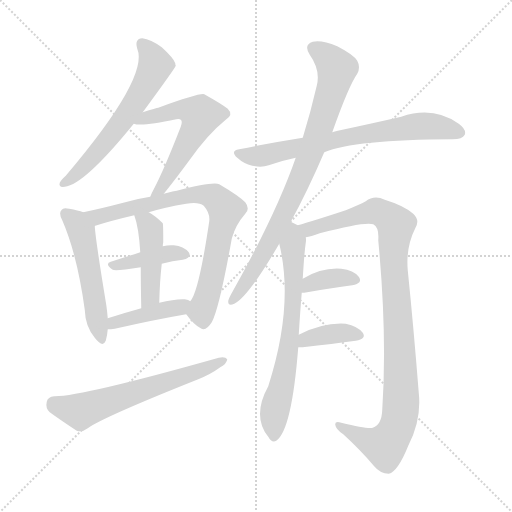
t = 0.00 s
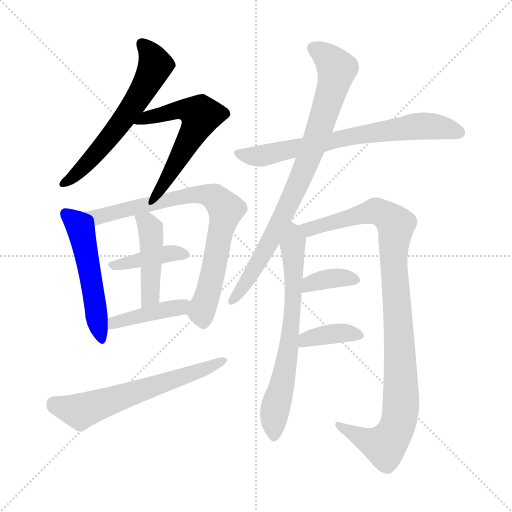
t = 2.06 s
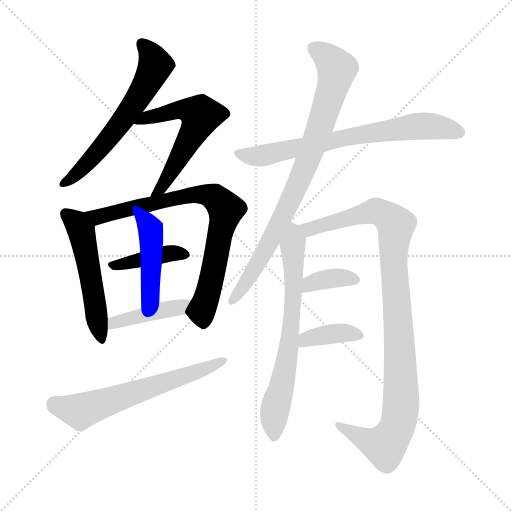
t = 4.11 s
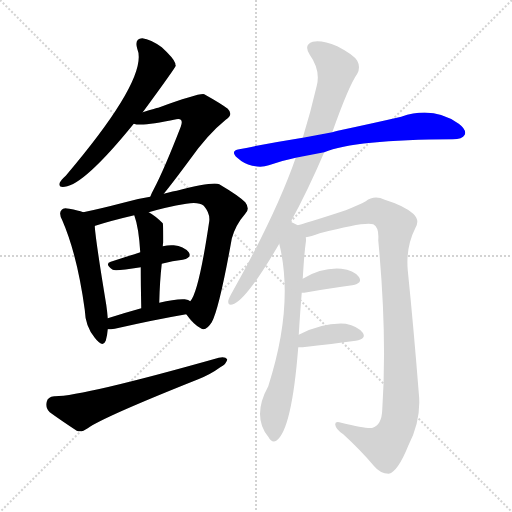
t = 6.17 s
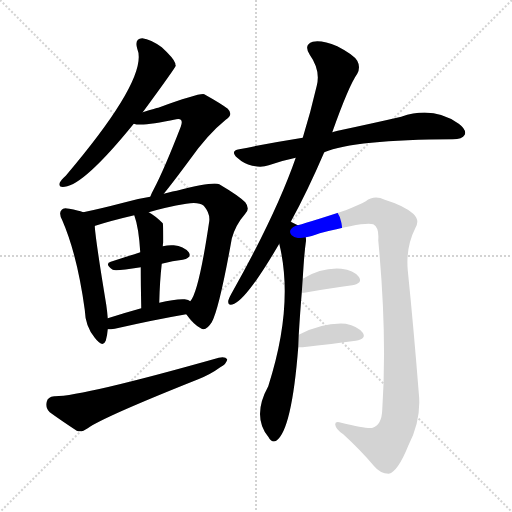
t = 8.22 s
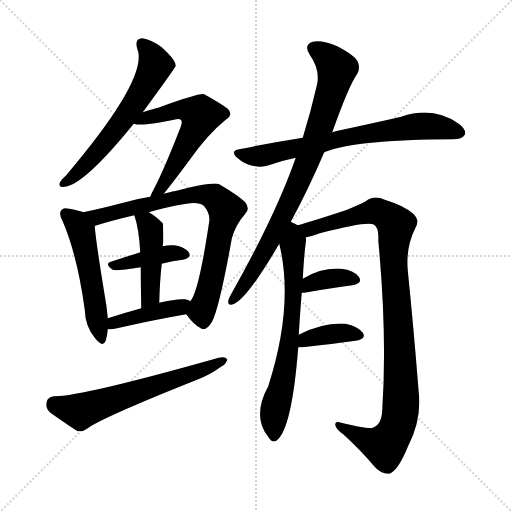
t = 10.28 s

The animated SVG that drew these frames (rendered in a browser with its animation timeline set to each time). Animation: 14 CSS @keyframes rules; one cycle of 10.28 s.

<svg version="1.1" viewBox="0 0 1024 1024" xmlns="http://www.w3.org/2000/svg">
  <g stroke="lightgray" stroke-dasharray="1,1" stroke-width="1" transform="scale(4, 4)">
    <line x1="0" y1="0" x2="256" y2="256"></line>
    <line x1="256" y1="0" x2="0" y2="256"></line>
    <line x1="128" y1="0" x2="128" y2="256"></line>
    <line x1="0" y1="128" x2="256" y2="128"></line>
  </g>
<g transform="scale(1, -1) translate(0, -900)">
   <style type="text/css">
    @keyframes keyframes0 {
      from {
       stroke: blue;
       stroke-dashoffset: 607;
       stroke-width: 128;
       }
       66% {
       animation-timing-function: step-end;
       stroke: blue;
       stroke-dashoffset: 0;
       stroke-width: 128;
       }
       to {
       stroke: black;
       stroke-width: 1024;
       }
       }
       #make-me-a-hanzi-animation-0 {
         animation: keyframes0 0.743978s both;
         animation-delay: 0.000000s;
         animation-timing-function: linear;
       }
    @keyframes keyframes1 {
      from {
       stroke: blue;
       stroke-dashoffset: 575;
       stroke-width: 128;
       }
       65% {
       animation-timing-function: step-end;
       stroke: blue;
       stroke-dashoffset: 0;
       stroke-width: 128;
       }
       to {
       stroke: black;
       stroke-width: 1024;
       }
       }
       #make-me-a-hanzi-animation-1 {
         animation: keyframes1 0.717936s both;
         animation-delay: 0.743978s;
         animation-timing-function: linear;
       }
    @keyframes keyframes2 {
      from {
       stroke: blue;
       stroke-dashoffset: 519;
       stroke-width: 128;
       }
       63% {
       animation-timing-function: step-end;
       stroke: blue;
       stroke-dashoffset: 0;
       stroke-width: 128;
       }
       to {
       stroke: black;
       stroke-width: 1024;
       }
       }
       #make-me-a-hanzi-animation-2 {
         animation: keyframes2 0.672363s both;
         animation-delay: 1.461914s;
         animation-timing-function: linear;
       }
    @keyframes keyframes3 {
      from {
       stroke: blue;
       stroke-dashoffset: 781;
       stroke-width: 128;
       }
       72% {
       animation-timing-function: step-end;
       stroke: blue;
       stroke-dashoffset: 0;
       stroke-width: 128;
       }
       to {
       stroke: black;
       stroke-width: 1024;
       }
       }
       #make-me-a-hanzi-animation-3 {
         animation: keyframes3 0.885579s both;
         animation-delay: 2.134277s;
         animation-timing-function: linear;
       }
    @keyframes keyframes4 {
      from {
       stroke: blue;
       stroke-dashoffset: 403;
       stroke-width: 128;
       }
       57% {
       animation-timing-function: step-end;
       stroke: blue;
       stroke-dashoffset: 0;
       stroke-width: 128;
       }
       to {
       stroke: black;
       stroke-width: 1024;
       }
       }
       #make-me-a-hanzi-animation-4 {
         animation: keyframes4 0.577962s both;
         animation-delay: 3.019857s;
         animation-timing-function: linear;
       }
    @keyframes keyframes5 {
      from {
       stroke: blue;
       stroke-dashoffset: 446;
       stroke-width: 128;
       }
       59% {
       animation-timing-function: step-end;
       stroke: blue;
       stroke-dashoffset: 0;
       stroke-width: 128;
       }
       to {
       stroke: black;
       stroke-width: 1024;
       }
       }
       #make-me-a-hanzi-animation-5 {
         animation: keyframes5 0.612956s both;
         animation-delay: 3.597819s;
         animation-timing-function: linear;
       }
    @keyframes keyframes6 {
      from {
       stroke: blue;
       stroke-dashoffset: 414;
       stroke-width: 128;
       }
       57% {
       animation-timing-function: step-end;
       stroke: blue;
       stroke-dashoffset: 0;
       stroke-width: 128;
       }
       to {
       stroke: black;
       stroke-width: 1024;
       }
       }
       #make-me-a-hanzi-animation-6 {
         animation: keyframes6 0.586914s both;
         animation-delay: 4.210775s;
         animation-timing-function: linear;
       }
    @keyframes keyframes7 {
      from {
       stroke: blue;
       stroke-dashoffset: 617;
       stroke-width: 128;
       }
       67% {
       animation-timing-function: step-end;
       stroke: blue;
       stroke-dashoffset: 0;
       stroke-width: 128;
       }
       to {
       stroke: black;
       stroke-width: 1024;
       }
       }
       #make-me-a-hanzi-animation-7 {
         animation: keyframes7 0.752116s both;
         animation-delay: 4.797689s;
         animation-timing-function: linear;
       }
    @keyframes keyframes8 {
      from {
       stroke: blue;
       stroke-dashoffset: 706;
       stroke-width: 128;
       }
       70% {
       animation-timing-function: step-end;
       stroke: blue;
       stroke-dashoffset: 0;
       stroke-width: 128;
       }
       to {
       stroke: black;
       stroke-width: 1024;
       }
       }
       #make-me-a-hanzi-animation-8 {
         animation: keyframes8 0.824544s both;
         animation-delay: 5.549805s;
         animation-timing-function: linear;
       }
    @keyframes keyframes9 {
      from {
       stroke: blue;
       stroke-dashoffset: 827;
       stroke-width: 128;
       }
       73% {
       animation-timing-function: step-end;
       stroke: blue;
       stroke-dashoffset: 0;
       stroke-width: 128;
       }
       to {
       stroke: black;
       stroke-width: 1024;
       }
       }
       #make-me-a-hanzi-animation-9 {
         animation: keyframes9 0.923014s both;
         animation-delay: 6.374349s;
         animation-timing-function: linear;
       }
    @keyframes keyframes10 {
      from {
       stroke: blue;
       stroke-dashoffset: 679;
       stroke-width: 128;
       }
       69% {
       animation-timing-function: step-end;
       stroke: blue;
       stroke-dashoffset: 0;
       stroke-width: 128;
       }
       to {
       stroke: black;
       stroke-width: 1024;
       }
       }
       #make-me-a-hanzi-animation-10 {
         animation: keyframes10 0.802572s both;
         animation-delay: 7.297363s;
         animation-timing-function: linear;
       }
    @keyframes keyframes11 {
      from {
       stroke: blue;
       stroke-dashoffset: 1011;
       stroke-width: 128;
       }
       77% {
       animation-timing-function: step-end;
       stroke: blue;
       stroke-dashoffset: 0;
       stroke-width: 128;
       }
       to {
       stroke: black;
       stroke-width: 1024;
       }
       }
       #make-me-a-hanzi-animation-11 {
         animation: keyframes11 1.072754s both;
         animation-delay: 8.099935s;
         animation-timing-function: linear;
       }
    @keyframes keyframes12 {
      from {
       stroke: blue;
       stroke-dashoffset: 364;
       stroke-width: 128;
       }
       54% {
       animation-timing-function: step-end;
       stroke: blue;
       stroke-dashoffset: 0;
       stroke-width: 128;
       }
       to {
       stroke: black;
       stroke-width: 1024;
       }
       }
       #make-me-a-hanzi-animation-12 {
         animation: keyframes12 0.546224s both;
         animation-delay: 9.172689s;
         animation-timing-function: linear;
       }
    @keyframes keyframes13 {
      from {
       stroke: blue;
       stroke-dashoffset: 375;
       stroke-width: 128;
       }
       55% {
       animation-timing-function: step-end;
       stroke: blue;
       stroke-dashoffset: 0;
       stroke-width: 128;
       }
       to {
       stroke: black;
       stroke-width: 1024;
       }
       }
       #make-me-a-hanzi-animation-13 {
         animation: keyframes13 0.555176s both;
         animation-delay: 9.718913s;
         animation-timing-function: linear;
       }
</style>
<path d="M 285.5 675.5 Q 351.5 765.5 351.5 768.5 Q 350.5 771.5 350.5 773.5 Q 347.5 783.5 323.5 805.5 Q 301.5 821.5 284.5 823.5 Q 268.5 822.5 274.5 802.5 Q 298.5 745.5 131.5 548.5 Q 121.5 539.5 119.5 534.5 Q 116.5 524.5 129.5 526.5 Q 168.5 530.5 267.5 652.5 L 285.5 675.5 Z" fill="lightgray"></path> 
<path d="M 327.5 512.5 Q 345.5 534.5 379.5 580.5 Q 415.5 631.5 451.5 660.5 Q 467.5 670.5 455.5 682.5 Q 442.5 692.5 408.5 711.5 Q 399.5 714.5 316.5 684.5 Q 313.5 684.5 285.5 675.5 C 256.5 666.5 237.5 657.5 267.5 652.5 Q 283.5 646.5 352.5 661.5 Q 359.5 662.5 361.5 660.5 Q 365.5 657.5 361.5 646.5 Q 328.5 561.5 307.5 521.5 Q 303.5 514.5 300.5 506.5 C 288.5 478.5 308.5 489.5 327.5 512.5 Z" fill="lightgray"></path> 
<path d="M 166.5 475.5 Q 156.5 479.5 138.5 482.5 Q 126.5 485.5 123.5 480.5 Q 116.5 474.5 124.5 459.5 Q 154.5 390.5 169.5 280.5 Q 170.5 247.5 189.5 224.5 Q 205.5 203.5 211.5 218.5 Q 214.5 228.5 215.5 241.5 L 215.5 263.5 Q 214.5 276.5 212.5 290.5 Q 191.5 417.5 189.5 447.5 C 187.5 468.5 187.5 468.5 166.5 475.5 Z" fill="lightgray"></path> 
<path d="M 372.5 271.5 Q 387.5 250.5 401.5 243.5 Q 411.5 236.5 423.5 255.5 Q 438.5 282.5 463.5 422.5 Q 470.5 449.5 490.5 472.5 Q 500.5 482.5 490.5 495.5 Q 477.5 508.5 438.5 531.5 Q 426.5 537.5 353.5 518.5 Q 349.5 518.5 327.5 512.5 L 300.5 506.5 Q 273.5 502.5 246.5 494.5 Q 200.5 482.5 166.5 475.5 C 137.5 469.5 161.5 437.5 189.5 447.5 Q 188.5 448.5 190.5 448.5 Q 221.5 458.5 268.5 469.5 L 297.5 475.5 Q 330.5 485.5 372.5 492.5 Q 397.5 496.5 407.5 488.5 Q 420.5 473.5 418.5 457.5 Q 397.5 315.5 380.5 297.5 C 368.5 275.5 368.5 275.5 372.5 271.5 Z" fill="lightgray"></path> 
<path d="M 323.5 372.5 Q 345.5 378.5 365.5 380.5 Q 384.5 384.5 377.5 395.5 Q 367.5 407.5 347.5 409.5 Q 337.5 410.5 325.5 407.5 L 280.5 395.5 Q 249.5 385.5 221.5 376.5 Q 208.5 372.5 225.5 360.5 Q 231.5 357.5 281.5 365.5 L 323.5 372.5 Z" fill="lightgray"></path> 
<path d="M 318.5 294.5 Q 319.5 337.5 323.5 372.5 L 325.5 407.5 Q 325.5 411.5 326.5 415.5 Q 326.5 452.5 325.5 453.5 Q 310.5 468.5 297.5 475.5 C 271.5 490.5 258.5 497.5 268.5 469.5 Q 277.5 445.5 280.5 395.5 L 281.5 365.5 Q 281.5 334.5 282.5 283.5 C 283.5 253.5 317.5 264.5 318.5 294.5 Z" fill="lightgray"></path> 
<path d="M 215.5 241.5 Q 221.5 241.5 229.5 242.5 Q 308.5 260.5 372.5 271.5 C 402.5 276.5 406.5 282.5 380.5 297.5 Q 377.5 300.5 369.5 301.5 Q 350.5 302.5 318.5 294.5 L 282.5 283.5 Q 246.5 273.5 215.5 263.5 C 186.5 254.5 185.5 240.5 215.5 241.5 Z" fill="lightgray"></path> 
<path d="M 108.5 107.5 Q 95.5 106.5 93.5 96.5 Q 90.5 83.5 99.5 75.5 Q 121.5 59.5 153.5 38.5 Q 163.5 34.5 175.5 43.5 Q 205.5 65.5 396.5 141.5 Q 421.5 151.5 440.5 165.5 Q 453.5 172.5 454.5 181.5 Q 450.5 187.5 437.5 184.5 Q 161.5 106.5 108.5 107.5 Z" fill="lightgray"></path> 
<path d="M 648.5 595.5 Q 708.5 620.5 905.5 621.5 Q 924.5 621.5 929.5 630.5 Q 933.5 640.5 917.5 652.5 Q 866.5 688.5 802.5 666.5 Q 750.5 654.5 675.5 638.5 Q 669.5 637.5 664.5 635.5 L 605.5 624.5 Q 542.5 614.5 478.5 601.5 Q 459.5 598.5 474.5 584.5 Q 487.5 572.5 504.5 568.5 Q 523.5 564.5 537.5 569.5 Q 562.5 578.5 591.5 584.5 L 648.5 595.5 Z" fill="lightgray"></path> 
<path d="M 581.5 456.5 Q 614.5 516.5 648.5 595.5 L 664.5 635.5 Q 697.5 728.5 714.5 752.5 Q 721.5 765.5 714.5 778.5 Q 707.5 790.5 674.5 807.5 Q 643.5 820.5 625.5 816.5 Q 606.5 810.5 619.5 790.5 Q 641.5 759.5 633.5 728.5 Q 621.5 676.5 605.5 624.5 L 591.5 584.5 Q 552.5 472.5 465.5 317.5 Q 458.5 305.5 456.5 298.5 Q 455.5 286.5 468.5 292.5 Q 495.5 304.5 558.5 412.5 L 581.5 456.5 Z" fill="lightgray"></path> 
<path d="M 597.5 230.5 Q 600.5 279.5 603.5 314.5 L 605.5 342.5 Q 608.5 394.5 611.5 414.5 Q 612.5 420.5 611.5 425.5 C 611.5 441.5 611.5 441.5 595.5 449.5 Q 588.5 453.5 581.5 456.5 C 554.5 469.5 551.5 441.5 558.5 412.5 Q 588.5 289.5 536.5 127.5 Q 503.5 67.5 536.5 26.5 Q 543.5 13.5 552.5 18.5 Q 583.5 39.5 596.5 205.5 L 597.5 230.5 Z" fill="lightgray"></path> 
<path d="M 611.5 425.5 Q 621.5 426.5 639.5 433.5 Q 730.5 457.5 746.5 451.5 Q 758.5 445.5 756.5 419.5 Q 774.5 229.5 764.5 80.5 Q 763.5 50.5 745.5 44.5 Q 735.5 41.5 682.5 54.5 Q 669.5 58.5 670.5 50.5 Q 671.5 41.5 686.5 31.5 Q 720.5 0.5 747.5 -31.5 Q 760.5 -47.5 777.5 -47.5 Q 795.5 -43.5 816.5 8.5 Q 843.5 60.5 837.5 114.5 Q 827.5 241.5 815.5 359.5 Q 811.5 405.5 830.5 443.5 Q 840.5 459.5 826.5 472.5 Q 808.5 488.5 769.5 500.5 Q 748.5 510.5 731.5 497.5 Q 718.5 490.5 691.5 479.5 Q 624.5 457.5 595.5 449.5 C 566.5 441.5 582.5 417.5 611.5 425.5 Z" fill="lightgray"></path> 
<path d="M 603.5 314.5 Q 604.5 314.5 608.5 314.5 Q 663.5 324.5 704.5 329.5 Q 726.5 333.5 717.5 346.5 Q 707.5 359.5 682.5 362.5 Q 643.5 365.5 605.5 342.5 C 579.5 327.5 573.5 314.5 603.5 314.5 Z" fill="lightgray"></path> 
<path d="M 596.5 205.5 Q 599.5 205.5 605.5 205.5 Q 666.5 212.5 711.5 218.5 Q 733.5 222.5 725.5 234.5 Q 715.5 247.5 691.5 252.5 Q 646.5 255.5 597.5 230.5 C 570.5 217.5 566.5 205.5 596.5 205.5 Z" fill="lightgray"></path> 
      <clipPath id="make-me-a-hanzi-clip-0">
      <path d="M 285.5 675.5 Q 351.5 765.5 351.5 768.5 Q 350.5 771.5 350.5 773.5 Q 347.5 783.5 323.5 805.5 Q 301.5 821.5 284.5 823.5 Q 268.5 822.5 274.5 802.5 Q 298.5 745.5 131.5 548.5 Q 121.5 539.5 119.5 534.5 Q 116.5 524.5 129.5 526.5 Q 168.5 530.5 267.5 652.5 L 285.5 675.5 Z" fill="lightgray"></path>
      </clipPath>
      <path clip-path="url(#make-me-a-hanzi-clip-0)" d="M 284.5 810.5 L 303.5 789.5 L 310.5 768.5 L 287.5 720.5 L 214.5 619.5 L 158.5 557.5 L 127.5 533.5 " fill="none" id="make-me-a-hanzi-animation-0" stroke-dasharray="479 958" stroke-linecap="round"></path>

      <clipPath id="make-me-a-hanzi-clip-1">
      <path d="M 327.5 512.5 Q 345.5 534.5 379.5 580.5 Q 415.5 631.5 451.5 660.5 Q 467.5 670.5 455.5 682.5 Q 442.5 692.5 408.5 711.5 Q 399.5 714.5 316.5 684.5 Q 313.5 684.5 285.5 675.5 C 256.5 666.5 237.5 657.5 267.5 652.5 Q 283.5 646.5 352.5 661.5 Q 359.5 662.5 361.5 660.5 Q 365.5 657.5 361.5 646.5 Q 328.5 561.5 307.5 521.5 Q 303.5 514.5 300.5 506.5 C 288.5 478.5 308.5 489.5 327.5 512.5 Z" fill="lightgray"></path>
      </clipPath>
      <path clip-path="url(#make-me-a-hanzi-clip-1)" d="M 272.5 658.5 L 359.5 680.5 L 379.5 679.5 L 400.5 669.5 L 350.5 569.5 L 307.5 508.5 " fill="none" id="make-me-a-hanzi-animation-1" stroke-dasharray="447 894" stroke-linecap="round"></path>

      <clipPath id="make-me-a-hanzi-clip-2">
      <path d="M 166.5 475.5 Q 156.5 479.5 138.5 482.5 Q 126.5 485.5 123.5 480.5 Q 116.5 474.5 124.5 459.5 Q 154.5 390.5 169.5 280.5 Q 170.5 247.5 189.5 224.5 Q 205.5 203.5 211.5 218.5 Q 214.5 228.5 215.5 241.5 L 215.5 263.5 Q 214.5 276.5 212.5 290.5 Q 191.5 417.5 189.5 447.5 C 187.5 468.5 187.5 468.5 166.5 475.5 Z" fill="lightgray"></path>
      </clipPath>
      <path clip-path="url(#make-me-a-hanzi-clip-2)" d="M 132.5 472.5 L 152.5 455.5 L 163.5 433.5 L 201.5 224.5 " fill="none" id="make-me-a-hanzi-animation-2" stroke-dasharray="391 782" stroke-linecap="round"></path>

      <clipPath id="make-me-a-hanzi-clip-3">
      <path d="M 372.5 271.5 Q 387.5 250.5 401.5 243.5 Q 411.5 236.5 423.5 255.5 Q 438.5 282.5 463.5 422.5 Q 470.5 449.5 490.5 472.5 Q 500.5 482.5 490.5 495.5 Q 477.5 508.5 438.5 531.5 Q 426.5 537.5 353.5 518.5 Q 349.5 518.5 327.5 512.5 L 300.5 506.5 Q 273.5 502.5 246.5 494.5 Q 200.5 482.5 166.5 475.5 C 137.5 469.5 161.5 437.5 189.5 447.5 Q 188.5 448.5 190.5 448.5 Q 221.5 458.5 268.5 469.5 L 297.5 475.5 Q 330.5 485.5 372.5 492.5 Q 397.5 496.5 407.5 488.5 Q 420.5 473.5 418.5 457.5 Q 397.5 315.5 380.5 297.5 C 368.5 275.5 368.5 275.5 372.5 271.5 Z" fill="lightgray"></path>
      </clipPath>
      <path clip-path="url(#make-me-a-hanzi-clip-3)" d="M 173.5 473.5 L 194.5 465.5 L 367.5 509.5 L 406.5 511.5 L 429.5 505.5 L 451.5 480.5 L 421.5 332.5 L 404.5 282.5 L 407.5 258.5 " fill="none" id="make-me-a-hanzi-animation-3" stroke-dasharray="653 1306" stroke-linecap="round"></path>

      <clipPath id="make-me-a-hanzi-clip-4">
      <path d="M 323.5 372.5 Q 345.5 378.5 365.5 380.5 Q 384.5 384.5 377.5 395.5 Q 367.5 407.5 347.5 409.5 Q 337.5 410.5 325.5 407.5 L 280.5 395.5 Q 249.5 385.5 221.5 376.5 Q 208.5 372.5 225.5 360.5 Q 231.5 357.5 281.5 365.5 L 323.5 372.5 Z" fill="lightgray"></path>
      </clipPath>
      <path clip-path="url(#make-me-a-hanzi-clip-4)" d="M 224.5 368.5 L 334.5 392.5 L 368.5 390.5 " fill="none" id="make-me-a-hanzi-animation-4" stroke-dasharray="275 550" stroke-linecap="round"></path>

      <clipPath id="make-me-a-hanzi-clip-5">
      <path d="M 318.5 294.5 Q 319.5 337.5 323.5 372.5 L 325.5 407.5 Q 325.5 411.5 326.5 415.5 Q 326.5 452.5 325.5 453.5 Q 310.5 468.5 297.5 475.5 C 271.5 490.5 258.5 497.5 268.5 469.5 Q 277.5 445.5 280.5 395.5 L 281.5 365.5 Q 281.5 334.5 282.5 283.5 C 283.5 253.5 317.5 264.5 318.5 294.5 Z" fill="lightgray"></path>
      </clipPath>
      <path clip-path="url(#make-me-a-hanzi-clip-5)" d="M 276.5 466.5 L 297.5 448.5 L 302.5 425.5 L 301.5 320.5 L 296.5 301.5 L 286.5 291.5 " fill="none" id="make-me-a-hanzi-animation-5" stroke-dasharray="318 636" stroke-linecap="round"></path>

      <clipPath id="make-me-a-hanzi-clip-6">
      <path d="M 215.5 241.5 Q 221.5 241.5 229.5 242.5 Q 308.5 260.5 372.5 271.5 C 402.5 276.5 406.5 282.5 380.5 297.5 Q 377.5 300.5 369.5 301.5 Q 350.5 302.5 318.5 294.5 L 282.5 283.5 Q 246.5 273.5 215.5 263.5 C 186.5 254.5 185.5 240.5 215.5 241.5 Z" fill="lightgray"></path>
      </clipPath>
      <path clip-path="url(#make-me-a-hanzi-clip-6)" d="M 222.5 247.5 L 227.5 254.5 L 372.5 292.5 " fill="none" id="make-me-a-hanzi-animation-6" stroke-dasharray="286 572" stroke-linecap="round"></path>

      <clipPath id="make-me-a-hanzi-clip-7">
      <path d="M 108.5 107.5 Q 95.5 106.5 93.5 96.5 Q 90.5 83.5 99.5 75.5 Q 121.5 59.5 153.5 38.5 Q 163.5 34.5 175.5 43.5 Q 205.5 65.5 396.5 141.5 Q 421.5 151.5 440.5 165.5 Q 453.5 172.5 454.5 181.5 Q 450.5 187.5 437.5 184.5 Q 161.5 106.5 108.5 107.5 Z" fill="lightgray"></path>
      </clipPath>
      <path clip-path="url(#make-me-a-hanzi-clip-7)" d="M 107.5 93.5 L 164.5 78.5 L 379.5 150.5 L 448.5 179.5 " fill="none" id="make-me-a-hanzi-animation-7" stroke-dasharray="489 978" stroke-linecap="round"></path>

      <clipPath id="make-me-a-hanzi-clip-8">
      <path d="M 648.5 595.5 Q 708.5 620.5 905.5 621.5 Q 924.5 621.5 929.5 630.5 Q 933.5 640.5 917.5 652.5 Q 866.5 688.5 802.5 666.5 Q 750.5 654.5 675.5 638.5 Q 669.5 637.5 664.5 635.5 L 605.5 624.5 Q 542.5 614.5 478.5 601.5 Q 459.5 598.5 474.5 584.5 Q 487.5 572.5 504.5 568.5 Q 523.5 564.5 537.5 569.5 Q 562.5 578.5 591.5 584.5 L 648.5 595.5 Z" fill="lightgray"></path>
      </clipPath>
      <path clip-path="url(#make-me-a-hanzi-clip-8)" d="M 476.5 593.5 L 527.5 589.5 L 686.5 624.5 L 817.5 645.5 L 865.5 647.5 L 919.5 634.5 " fill="none" id="make-me-a-hanzi-animation-8" stroke-dasharray="578 1156" stroke-linecap="round"></path>

      <clipPath id="make-me-a-hanzi-clip-9">
      <path d="M 581.5 456.5 Q 614.5 516.5 648.5 595.5 L 664.5 635.5 Q 697.5 728.5 714.5 752.5 Q 721.5 765.5 714.5 778.5 Q 707.5 790.5 674.5 807.5 Q 643.5 820.5 625.5 816.5 Q 606.5 810.5 619.5 790.5 Q 641.5 759.5 633.5 728.5 Q 621.5 676.5 605.5 624.5 L 591.5 584.5 Q 552.5 472.5 465.5 317.5 Q 458.5 305.5 456.5 298.5 Q 455.5 286.5 468.5 292.5 Q 495.5 304.5 558.5 412.5 L 581.5 456.5 Z" fill="lightgray"></path>
      </clipPath>
      <path clip-path="url(#make-me-a-hanzi-clip-9)" d="M 628.5 802.5 L 657.5 783.5 L 673.5 759.5 L 650.5 677.5 L 604.5 551.5 L 556.5 448.5 L 516.5 373.5 L 464.5 300.5 " fill="none" id="make-me-a-hanzi-animation-9" stroke-dasharray="699 1398" stroke-linecap="round"></path>

      <clipPath id="make-me-a-hanzi-clip-10">
      <path d="M 597.5 230.5 Q 600.5 279.5 603.5 314.5 L 605.5 342.5 Q 608.5 394.5 611.5 414.5 Q 612.5 420.5 611.5 425.5 C 611.5 441.5 611.5 441.5 595.5 449.5 Q 588.5 453.5 581.5 456.5 C 554.5 469.5 551.5 441.5 558.5 412.5 Q 588.5 289.5 536.5 127.5 Q 503.5 67.5 536.5 26.5 Q 543.5 13.5 552.5 18.5 Q 583.5 39.5 596.5 205.5 L 597.5 230.5 Z" fill="lightgray"></path>
      </clipPath>
      <path clip-path="url(#make-me-a-hanzi-clip-10)" d="M 585.5 447.5 L 588.5 353.5 L 577.5 194.5 L 550.5 82.5 L 547.5 28.5 " fill="none" id="make-me-a-hanzi-animation-10" stroke-dasharray="551 1102" stroke-linecap="round"></path>

      <clipPath id="make-me-a-hanzi-clip-11">
      <path d="M 611.5 425.5 Q 621.5 426.5 639.5 433.5 Q 730.5 457.5 746.5 451.5 Q 758.5 445.5 756.5 419.5 Q 774.5 229.5 764.5 80.5 Q 763.5 50.5 745.5 44.5 Q 735.5 41.5 682.5 54.5 Q 669.5 58.5 670.5 50.5 Q 671.5 41.5 686.5 31.5 Q 720.5 0.5 747.5 -31.5 Q 760.5 -47.5 777.5 -47.5 Q 795.5 -43.5 816.5 8.5 Q 843.5 60.5 837.5 114.5 Q 827.5 241.5 815.5 359.5 Q 811.5 405.5 830.5 443.5 Q 840.5 459.5 826.5 472.5 Q 808.5 488.5 769.5 500.5 Q 748.5 510.5 731.5 497.5 Q 718.5 490.5 691.5 479.5 Q 624.5 457.5 595.5 449.5 C 566.5 441.5 582.5 417.5 611.5 425.5 Z" fill="lightgray"></path>
      </clipPath>
      <path clip-path="url(#make-me-a-hanzi-clip-11)" d="M 601.5 444.5 L 617.5 441.5 L 648.5 447.5 L 749.5 477.5 L 770.5 469.5 L 791.5 450.5 L 786.5 379.5 L 800.5 182.5 L 802.5 92.5 L 797.5 55.5 L 769.5 8.5 L 677.5 48.5 " fill="none" id="make-me-a-hanzi-animation-11" stroke-dasharray="883 1766" stroke-linecap="round"></path>

      <clipPath id="make-me-a-hanzi-clip-12">
      <path d="M 603.5 314.5 Q 604.5 314.5 608.5 314.5 Q 663.5 324.5 704.5 329.5 Q 726.5 333.5 717.5 346.5 Q 707.5 359.5 682.5 362.5 Q 643.5 365.5 605.5 342.5 C 579.5 327.5 573.5 314.5 603.5 314.5 Z" fill="lightgray"></path>
      </clipPath>
      <path clip-path="url(#make-me-a-hanzi-clip-12)" d="M 606.5 321.5 L 620.5 333.5 L 648.5 341.5 L 683.5 344.5 L 708.5 339.5 " fill="none" id="make-me-a-hanzi-animation-12" stroke-dasharray="236 472" stroke-linecap="round"></path>

      <clipPath id="make-me-a-hanzi-clip-13">
      <path d="M 596.5 205.5 Q 599.5 205.5 605.5 205.5 Q 666.5 212.5 711.5 218.5 Q 733.5 222.5 725.5 234.5 Q 715.5 247.5 691.5 252.5 Q 646.5 255.5 597.5 230.5 C 570.5 217.5 566.5 205.5 596.5 205.5 Z" fill="lightgray"></path>
      </clipPath>
      <path clip-path="url(#make-me-a-hanzi-clip-13)" d="M 601.5 211.5 L 649.5 230.5 L 694.5 234.5 L 715.5 228.5 " fill="none" id="make-me-a-hanzi-animation-13" stroke-dasharray="247 494" stroke-linecap="round"></path>

</g>
</svg>
